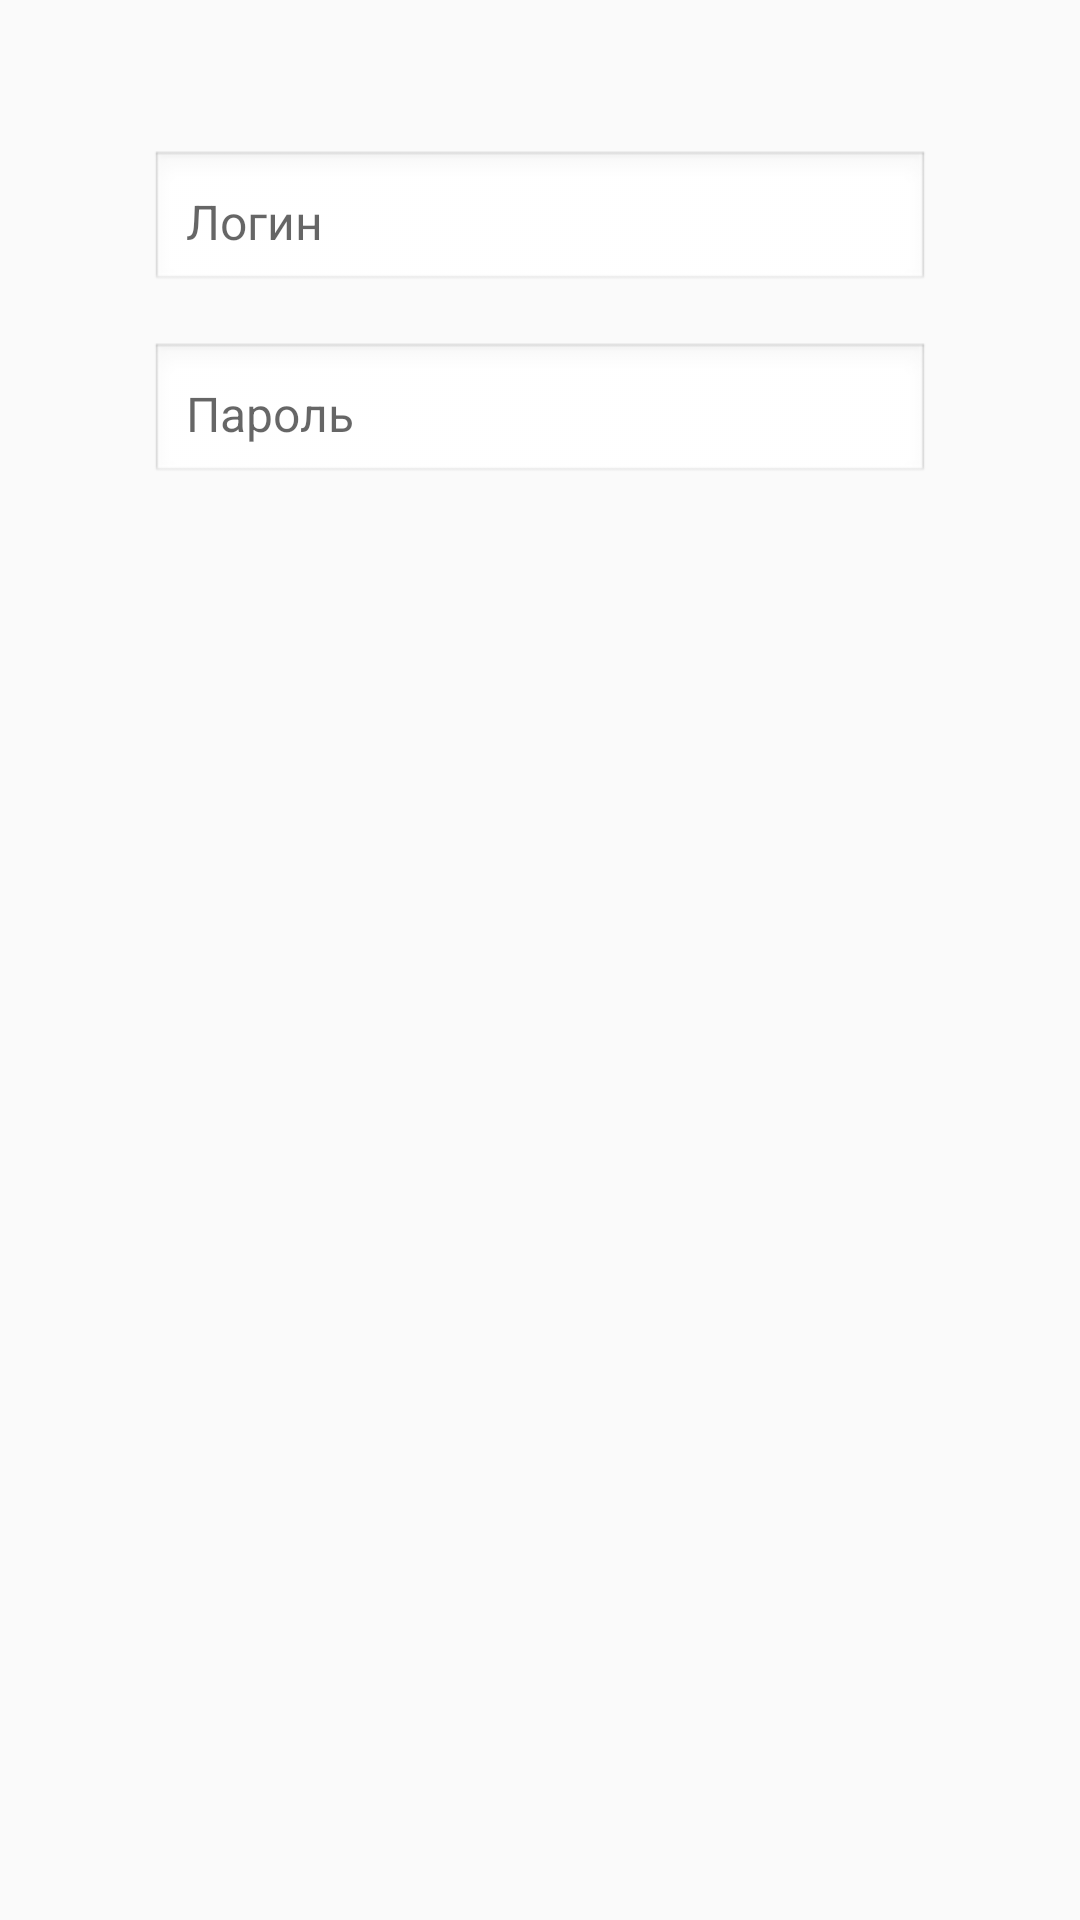

Here is an Android app screen rendered from its layout file. Give the layout XML and the strings, colors and styles it references.
<!-- AndroidManifest.xml: application theme Theme.AppCompat.Light.NoActionBar -->
<!-- res/layout/dialog_login.xml -->
<?xml version="1.0" encoding="utf-8"?>
<LinearLayout xmlns:android="http://schemas.android.com/apk/res/android"
    android:orientation="vertical"
    android:layout_width="match_parent"
    android:layout_height="wrap_content"
    android:padding="50dp">

    <EditText
        android:id="@+id/usernameInput"
        android:layout_width="match_parent"
        android:layout_height="wrap_content"
        android:hint="Логин"
        android:inputType="text"
        android:padding="12dp"
        android:background="@android:drawable/edit_text"
        android:textSize="16sp" />

    <EditText
        android:id="@+id/passwordInput"
        android:layout_width="match_parent"
        android:layout_height="wrap_content"
        android:hint="Пароль"
        android:inputType="textPassword"
        android:padding="12dp"
        android:layout_marginTop="16dp"
        android:background="@android:drawable/edit_text"
        android:textSize="16sp" />
</LinearLayout>
<!-- resources referenced by this layout -->
<resources>

</resources>
